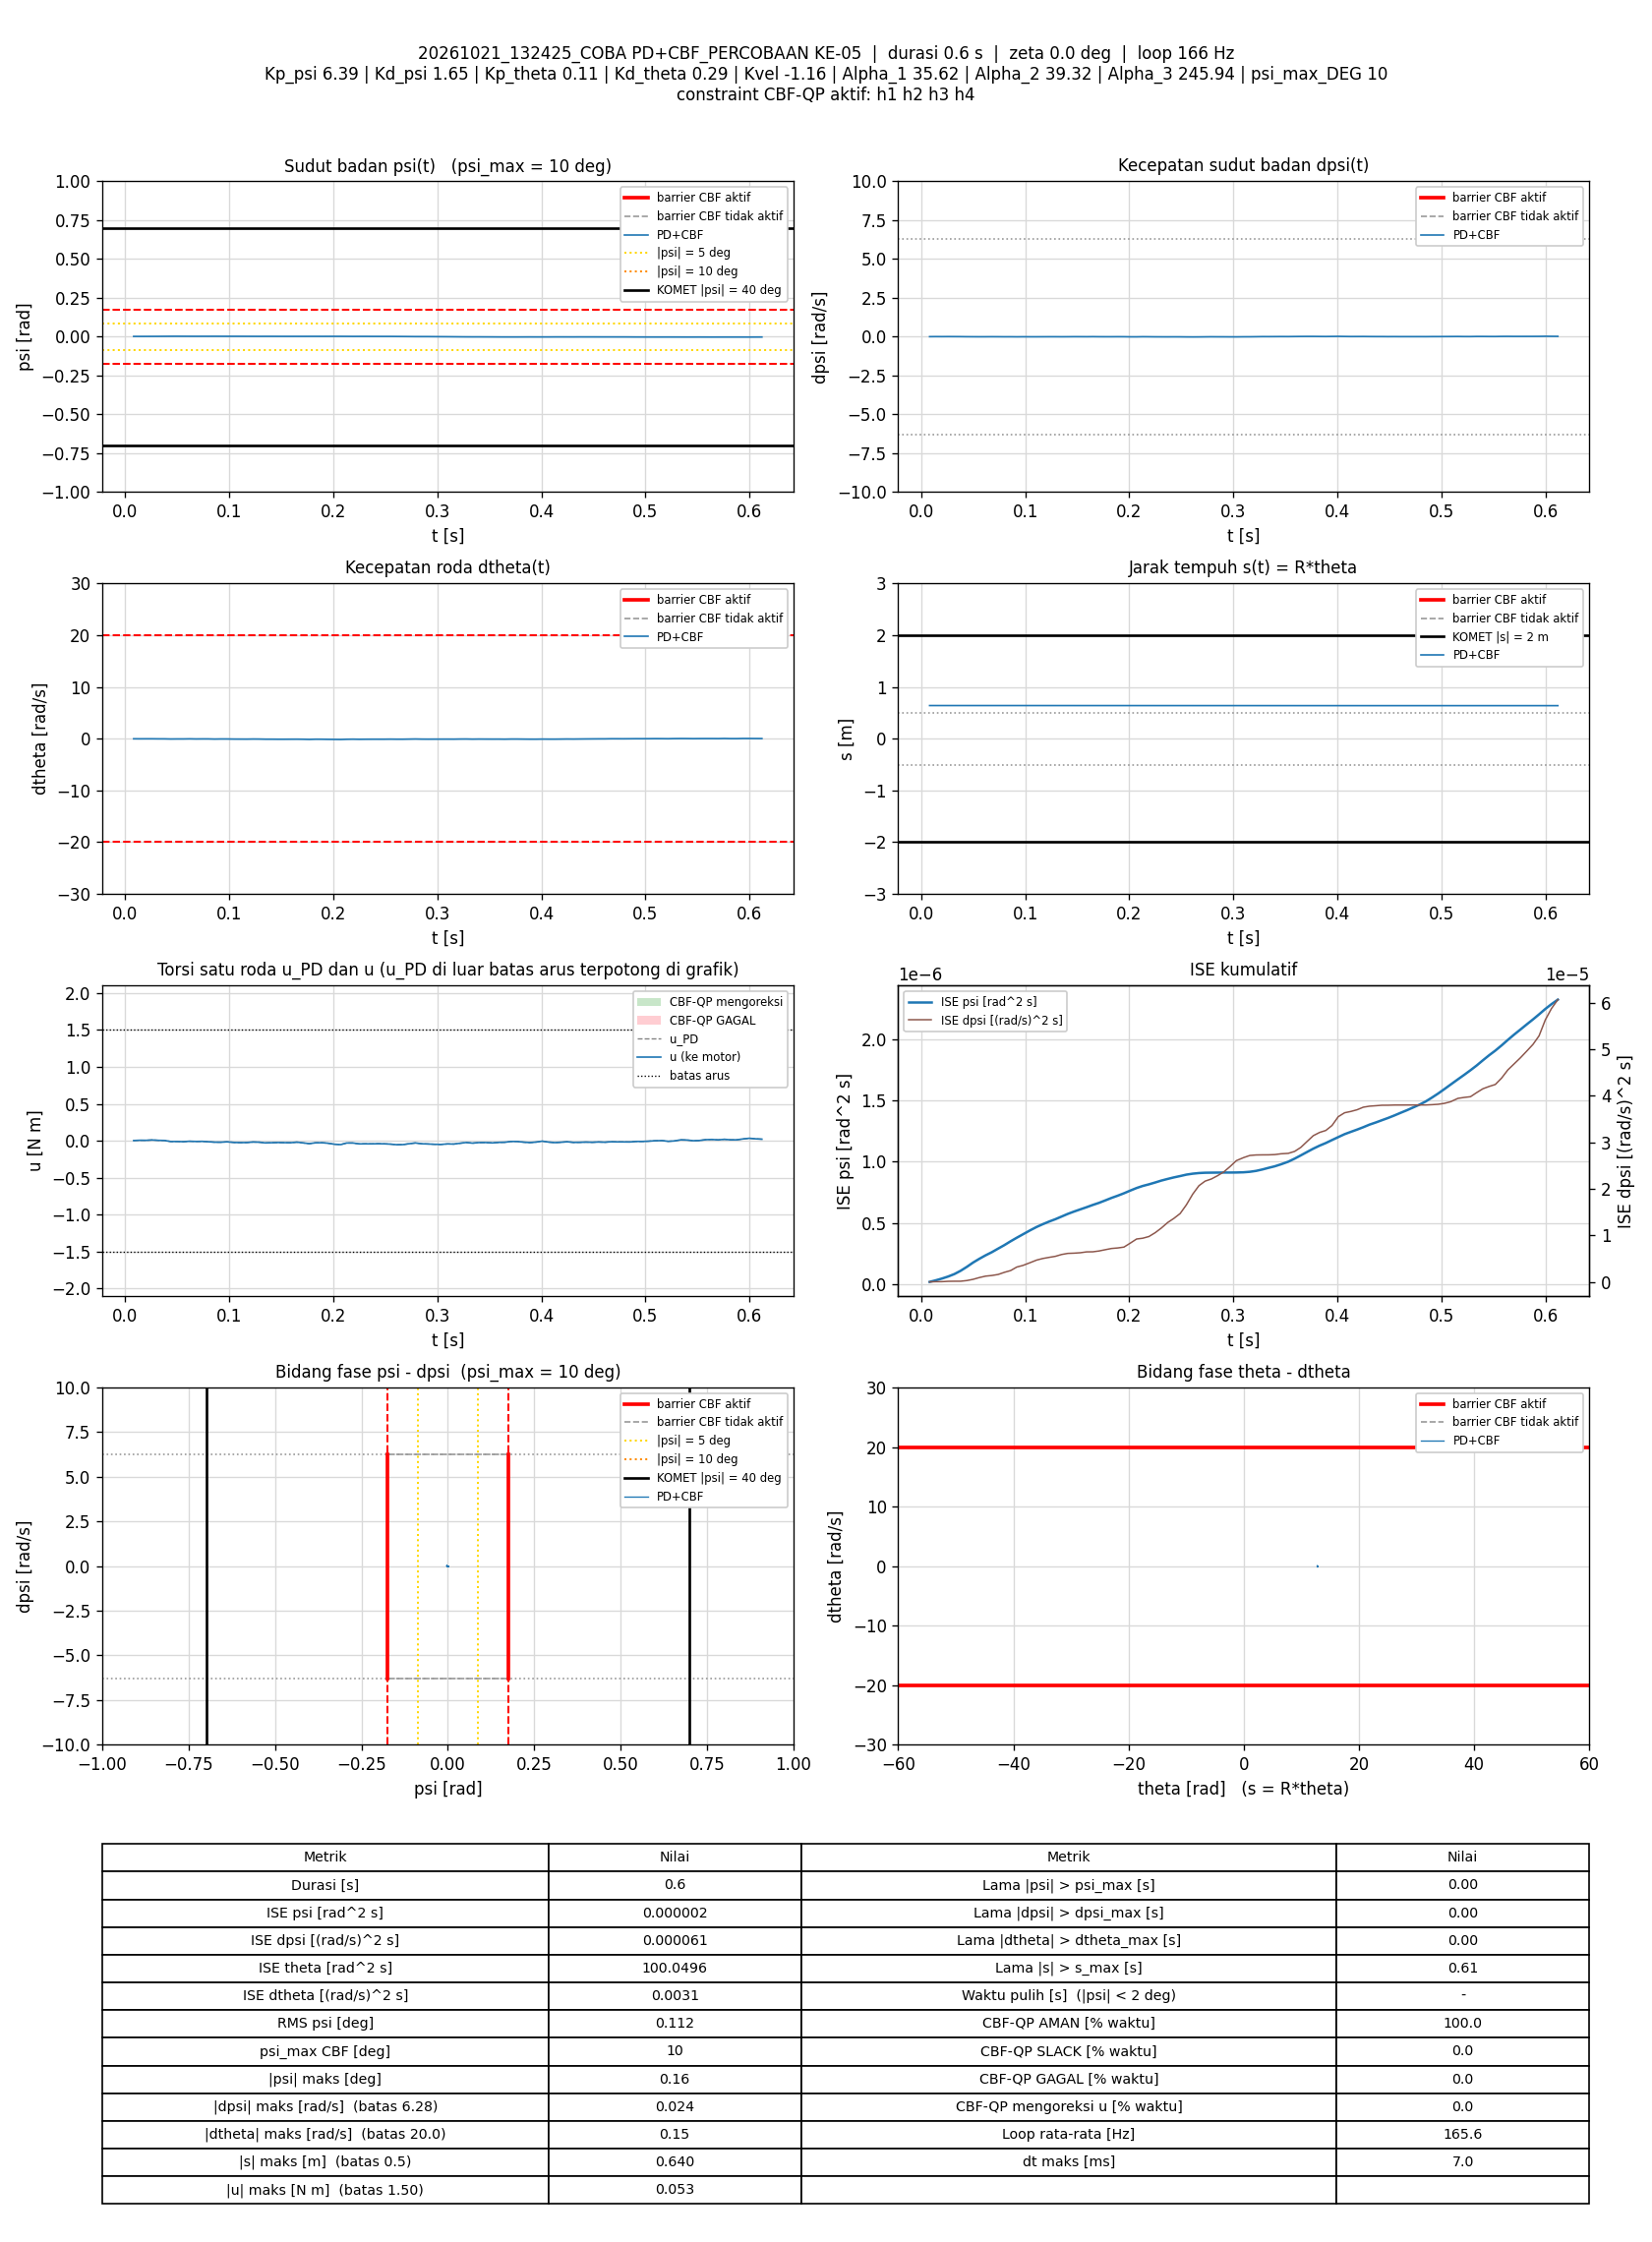

Values plotted in this chart, from the file beside it:
t_s, theta_rad, dtheta_rad_s, psi_rad, dpsi_rad_s, error_theta, error_dtheta, error_psi, error_dpsi, u_PD_Nm, u_Nm, status_cbf, dorong_N, ISE_theta, ISE_dtheta, ISE_psi, ISE_dpsi, Kp_psi, Kd_psi, Kp_theta, Kd_theta, Kvel, Alpha_1, Alpha_2
0.008135, 12.81, -0.01867, 0.001502, -0.0007588, -12.81, 0.01867, -0.001502, 0.0007588, 0.002933, 0.002933, AMAN, 0, 1.335, 2.836433e-06, 1.8361371e-08, 4.6834675e-09, 6.39, 1.65, 0.11, 0.29, -1.16, 35.62, 39.32
0.01389, 12.81, -0.02541, 0.001471, 0.002705, -12.81, 0.02541, -0.001471, -0.002705, 0.006496, 0.006496, AMAN, 0, 2.279, 6.5543767e-06, 3.0825146e-08, 4.6813838e-08, 6.39, 1.65, 0.11, 0.29, -1.16, 35.62, 39.32
0.02001, 12.81, -0.02069, 0.001557, 0.001106, -12.81, 0.02069, -0.001557, -0.001106, 0.005776, 0.005776, AMAN, 0, 3.283, 9.1733431e-06, 4.5658628e-08, 5.4301091e-08, 6.39, 1.65, 0.11, 0.29, -1.16, 35.62, 39.32
0.02599, 12.81, -0.02057, 0.001669, 0.003505, -12.81, 0.02057, -0.001669, -0.003505, 0.01048, 0.01048, AMAN, 0, 4.264, 1.1704831e-05, 6.2320615e-08, 1.2775539e-07, 6.39, 1.65, 0.11, 0.29, -1.16, 35.62, 39.32
0.03188, 12.81, -0.03154, 0.001832, 0.001773, -12.81, 0.03154, -0.001832, -0.001773, 0.005485, 0.005485, AMAN, 0, 5.231, 1.7567034e-05, 8.2099225e-08, 1.4627507e-07, 6.39, 1.65, 0.11, 0.29, -1.16, 35.62, 39.32
0.03789, 12.81, -0.03317, 0.002106, -9.2595712e-05, -12.81, 0.03317, -0.002106, 9.2595712e-05, 0.003685, 0.003685, AMAN, 0, 6.216, 2.4178304e-05, 1.0874805e-07, 1.4632659e-07, 6.39, 1.65, 0.11, 0.29, -1.16, 35.62, 39.32
0.04388, 12.81, -0.05983, 0.002316, -0.004889, -12.81, 0.05983, -0.002316, 0.004889, -0.01062, -0.01062, AMAN, 0, 7.199, 4.5605374e-05, 1.4085399e-07, 2.8942042e-07, 6.39, 1.65, 0.11, 0.29, -1.16, 35.62, 39.32
0.04991, 12.81, -0.04948, 0.002422, -0.006621, -12.81, 0.04948, -0.002422, 0.006621, -0.009795, -0.009795, AMAN, 0, 8.188, 6.0377733e-05, 1.7626033e-07, 5.5395629e-07, 6.39, 1.65, 0.11, 0.29, -1.16, 35.62, 39.32
0.05589, 12.81, -0.0478, 0.002259, -0.007953, -12.81, 0.0478, -0.002259, 0.007953, -0.01255, -0.01255, AMAN, 0, 9.168, 7.402511e-05, 2.0674478e-07, 9.3179868e-07, 6.39, 1.65, 0.11, 0.29, -1.16, 35.62, 39.32
0.06191, 12.81, -0.03046, 0.002173, -0.007154, -12.81, 0.03046, -0.002173, 0.007154, -0.00675, -0.00675, AMAN, 0, 10.16, 7.9610949e-05, 2.3518319e-07, 1.2399829e-06, 6.39, 1.65, 0.11, 0.29, -1.16, 35.62, 39.32
0.06788, 12.81, -0.05216, 0.002063, -0.004756, -12.81, 0.05216, -0.002063, 0.004756, -0.009793, -0.009793, AMAN, 0, 11.14, 9.5857402e-05, 2.6058851e-07, 1.3750161e-06, 6.39, 1.65, 0.11, 0.29, -1.16, 35.62, 39.32
0.07403, 12.81, -0.04259, 0.002199, -0.006088, -12.81, 0.04259, -0.002199, 0.006088, -0.008342, -0.008342, AMAN, 0, 12.15, 0.000107, 2.9036684e-07, 1.603209e-06, 6.39, 1.65, 0.11, 0.29, -1.16, 35.62, 39.32
0.07996, 12.81, -0.04409, 0.00218, -0.008753, -12.81, 0.04409, -0.00218, 0.008753, -0.0133, -0.0133, AMAN, 0, 13.12, 0.0001185, 3.1852103e-07, 2.0569984e-06, 6.39, 1.65, 0.11, 0.29, -1.16, 35.62, 39.32
0.08596, 12.81, -0.0721, 0.002283, -0.007953, -12.81, 0.0721, -0.002283, 0.007953, -0.01945, -0.01945, AMAN, 0, 14.1, 0.0001497, 3.4977909e-07, 2.4365005e-06, 6.39, 1.65, 0.11, 0.29, -1.16, 35.62, 39.32
0.09192, 12.81, -0.05325, 0.002215, -0.01128, -12.81, 0.05325, -0.002215, 0.01128, -0.01991, -0.01991, AMAN, 0, 15.08, 0.0001666, 3.790092e-07, 3.1952767e-06, 6.39, 1.65, 0.11, 0.29, -1.16, 35.62, 39.32
0.09789, 12.81, -0.05477, 0.002171, -0.007687, -12.81, 0.05477, -0.002171, 0.007687, -0.0147, -0.0147, AMAN, 0, 16.06, 0.0001845, 4.071313e-07, 3.5479657e-06, 6.39, 1.65, 0.11, 0.29, -1.16, 35.62, 39.32
0.1049, 12.8, -0.07509, 0.002169, -0.009286, -12.8, 0.07509, -0.002169, 0.009286, -0.02324, -0.02324, AMAN, 0, 17.2, 0.000224, 4.4005711e-07, 4.1512691e-06, 6.39, 1.65, 0.11, 0.29, -1.16, 35.62, 39.32
0.111, 12.8, -0.07947, 0.002101, -0.009419, -12.8, 0.07947, -0.002101, 0.009419, -0.02516, -0.02516, AMAN, 0, 18.21, 0.0002627, 4.6712332e-07, 4.6951851e-06, 6.39, 1.65, 0.11, 0.29, -1.16, 35.62, 39.32
0.1169, 12.8, -0.0832, 0.001952, -0.007554, -12.8, 0.0832, -0.001952, 0.007554, -0.02412, -0.02412, AMAN, 0, 19.17, 0.0003033, 4.8947614e-07, 5.0298709e-06, 6.39, 1.65, 0.11, 0.29, -1.16, 35.62, 39.32
0.1229, 12.8, -0.06482, 0.001884, -0.006354, -12.8, 0.06482, -0.001884, 0.006354, -0.01724, -0.01724, AMAN, 0, 20.16, 0.0003288, 5.1097695e-07, 5.2744152e-06, 6.39, 1.65, 0.11, 0.29, -1.16, 35.62, 39.32
0.1289, 12.8, -0.07302, 0.001786, -0.006088, -12.8, 0.07302, -0.001786, 0.006088, -0.01981, -0.01981, AMAN, 0, 21.15, 0.0003607, 5.3010424e-07, 5.4966209e-06, 6.39, 1.65, 0.11, 0.29, -1.16, 35.62, 39.32
0.1349, 12.8, -0.09647, 0.001901, -0.008086, -12.8, 0.09647, -0.001901, 0.008086, -0.02917, -0.02917, AMAN, 0, 22.13, 0.0004163, 5.5169278e-07, 5.8871702e-06, 6.39, 1.65, 0.11, 0.29, -1.16, 35.62, 39.32
0.1409, 12.8, -0.09657, 0.001908, -0.006354, -12.8, 0.09657, -0.001908, 0.006354, -0.0263, -0.0263, AMAN, 0, 23.11, 0.0004721, 5.7348624e-07, 6.128947e-06, 6.39, 1.65, 0.11, 0.29, -1.16, 35.62, 39.32
0.1469, 12.8, -0.1055, 0.001784, -0.00289, -12.8, 0.1055, -0.001784, 0.00289, -0.02397, -0.02397, AMAN, 0, 24.09, 0.0005389, 5.9255621e-07, 6.1789901e-06, 6.39, 1.65, 0.11, 0.29, -1.16, 35.62, 39.32
0.1529, 12.8, -0.1049, 0.001722, -0.003823, -12.8, 0.1049, -0.001722, 0.003823, -0.02574, -0.02574, AMAN, 0, 25.07, 0.0006049, 6.1034454e-07, 6.2666588e-06, 6.39, 1.65, 0.11, 0.29, -1.16, 35.62, 39.32
0.159, 12.8, -0.09855, 0.00171, -0.005555, -12.8, 0.09855, -0.00171, 0.005555, -0.02682, -0.02682, AMAN, 0, 26.07, 0.0006642, 6.2819474e-07, 6.4550799e-06, 6.39, 1.65, 0.11, 0.29, -1.16, 35.62, 39.32
0.165, 12.8, -0.09474, 0.00176, -0.001691, -12.8, 0.09474, -0.00176, 0.001691, -0.01902, -0.01902, AMAN, 0, 27.05, 0.000718, 6.4677653e-07, 6.4722384e-06, 6.39, 1.65, 0.11, 0.29, -1.16, 35.62, 39.32
0.1709, 12.8, -0.1064, 0.001686, -0.005422, -12.8, 0.1064, -0.001686, 0.005422, -0.02904, -0.02904, AMAN, 0, 28.02, 0.0007848, 6.6352623e-07, 6.645508e-06, 6.39, 1.65, 0.11, 0.29, -1.16, 35.62, 39.32
0.1769, 12.8, -0.1365, 0.00182, -0.006754, -12.8, 0.1365, -0.00182, 0.006754, -0.0391, -0.0391, AMAN, 0, 29, 0.0008966, 6.8338788e-07, 6.9191586e-06, 6.39, 1.65, 0.11, 0.29, -1.16, 35.62, 39.32
0.1829, 12.8, -0.09905, 0.001843, -0.006621, -12.8, 0.09905, -0.001843, 0.006621, -0.02788, -0.02788, AMAN, 0, 29.99, 0.0009559, 7.0394106e-07, 7.1845111e-06, 6.39, 1.65, 0.11, 0.29, -1.16, 35.62, 39.32
0.1889, 12.8, -0.1047, 0.001743, -0.004356, -12.8, 0.1047, -0.001743, 0.004356, -0.02643, -0.02643, AMAN, 0, 30.97, 0.001021, 7.2202237e-07, 7.297416e-06, 6.39, 1.65, 0.11, 0.29, -1.16, 35.62, 39.32
0.1949, 12.8, -0.1236, 0.001814, -0.005555, -12.8, 0.1236, -0.001814, 0.005555, -0.03341, -0.03341, AMAN, 0, 31.95, 0.001113, 7.4176709e-07, 7.4825237e-06, 6.39, 1.65, 0.11, 0.29, -1.16, 35.62, 39.32
0.2009, 12.79, -0.1358, 0.001905, -0.01182, -12.79, 0.1358, -0.001905, 0.01182, -0.04671, -0.04671, AMAN, 0, 32.93, 0.001224, 7.6361505e-07, 8.3235567e-06, 6.39, 1.65, 0.11, 0.29, -1.16, 35.62, 39.32
0.2071, 12.79, -0.1516, 0.001857, -0.01208, -12.79, 0.1516, -0.001857, 0.01208, -0.05204, -0.05204, AMAN, 0, 33.94, 0.001366, 7.8487192e-07, 9.2235528e-06, 6.39, 1.65, 0.11, 0.29, -1.16, 35.62, 39.32
0.2129, 12.79, -0.1119, 0.00169, -0.005289, -12.79, 0.1119, -0.00169, 0.005289, -0.03038, -0.03038, AMAN, 0, 34.9, 0.001438, 8.0148206e-07, 9.3862465e-06, 6.39, 1.65, 0.11, 0.29, -1.16, 35.62, 39.32
0.2189, 12.79, -0.09414, 0.001494, -0.00782, -12.79, 0.09414, -0.001494, 0.00782, -0.03066, -0.03066, AMAN, 0, 35.88, 0.001492, 8.1486158e-07, 9.753008e-06, 6.39, 1.65, 0.11, 0.29, -1.16, 35.62, 39.32
0.2249, 12.79, -0.115, 0.001584, -0.01168, -12.79, 0.115, -0.001584, 0.01168, -0.04249, -0.04249, AMAN, 0, 36.86, 0.001571, 8.2999535e-07, 1.0576093e-05, 6.39, 1.65, 0.11, 0.29, -1.16, 35.62, 39.32
0.2309, 12.79, -0.1034, 0.001624, -0.01302, -12.79, 0.1034, -0.001624, 0.01302, -0.04109, -0.04109, AMAN, 0, 37.84, 0.001635, 8.4577357e-07, 1.1589274e-05, 6.39, 1.65, 0.11, 0.29, -1.16, 35.62, 39.32
0.237, 12.79, -0.09829, 0.001488, -0.01395, -12.79, 0.09829, -0.001488, 0.01395, -0.04201, -0.04201, AMAN, 0, 38.83, 0.001694, 8.5920441e-07, 1.2769458e-05, 6.39, 1.65, 0.11, 0.29, -1.16, 35.62, 39.32
0.2429, 12.79, -0.09902, 0.001443, -0.01222, -12.79, 0.09902, -0.001443, 0.01222, -0.03965, -0.03965, AMAN, 0, 39.81, 0.001752, 8.7159983e-07, 1.3658253e-05, 6.39, 1.65, 0.11, 0.29, -1.16, 35.62, 39.32
0.2489, 12.79, -0.09855, 0.001345, -0.01315, -12.79, 0.09855, -0.001345, 0.01315, -0.04168, -0.04168, AMAN, 0, 40.79, 0.001811, 8.8245823e-07, 1.4696757e-05, 6.39, 1.65, 0.11, 0.29, -1.16, 35.62, 39.32
0.2549, 12.79, -0.08704, 0.001397, -0.01768, -12.79, 0.08704, -0.001397, 0.01768, -0.04548, -0.04548, AMAN, 0, 41.77, 0.001856, 8.9417554e-07, 1.657253e-05, 6.39, 1.65, 0.11, 0.29, -1.16, 35.62, 39.32
0.2611, 12.79, -0.09855, 0.001131, -0.01941, -12.79, 0.09855, -0.001131, 0.01941, -0.05338, -0.05338, AMAN, 0, 42.78, 0.001916, 9.0203424e-07, 1.8887632e-05, 6.39, 1.65, 0.11, 0.29, -1.16, 35.62, 39.32
0.267, 12.79, -0.1, 0.0009225, -0.01741, -12.79, 0.1, -0.0009225, 0.01741, -0.05184, -0.05184, AMAN, 0, 43.75, 0.001975, 9.070843e-07, 2.0686894e-05, 6.39, 1.65, 0.11, 0.29, -1.16, 35.62, 39.32
0.2729, 12.79, -0.08027, 0.0006569, -0.01288, -12.79, 0.08027, -0.0006569, 0.01288, -0.04034, -0.04034, AMAN, 0, 44.71, 0.002013, 9.096213e-07, 2.1662716e-05, 6.39, 1.65, 0.11, 0.29, -1.16, 35.62, 39.32
0.2789, 12.79, -0.06082, 0.0003432, -0.008753, -12.79, 0.06082, -0.0003432, 0.008753, -0.02989, -0.02989, AMAN, 0, 45.69, 0.002035, 9.1032883e-07, 2.2122824e-05, 6.39, 1.65, 0.11, 0.29, -1.16, 35.62, 39.32
0.2849, 12.79, -0.08411, 0.0002904, -0.01088, -12.79, 0.08411, -0.0002904, 0.01088, -0.04049, -0.04049, AMAN, 0, 46.67, 0.002078, 9.108343e-07, 2.2833142e-05, 6.39, 1.65, 0.11, 0.29, -1.16, 35.62, 39.32
0.2909, 12.79, -0.09016, 0.0002682, -0.01168, -12.79, 0.09016, -0.0002682, 0.01168, -0.04371, -0.04371, AMAN, 0, 47.66, 0.002127, 9.1126719e-07, 2.3654585e-05, 6.39, 1.65, 0.11, 0.29, -1.16, 35.62, 39.32
0.2969, 12.79, -0.08521, 5.2933993e-06, -0.01382, -12.79, 0.08521, -5.2933993e-06, 0.01382, -0.04747, -0.04747, AMAN, 0, 48.63, 0.00217, 9.1126736e-07, 2.4797012e-05, 6.39, 1.65, 0.11, 0.29, -1.16, 35.62, 39.32
0.303, 12.78, -0.08417, -0.0002565, -0.01448, -12.78, 0.08417, 0.0002565, 0.01448, -0.04994, -0.04994, AMAN, 0, 49.63, 0.002213, 9.1166892e-07, 2.6076933e-05, 6.39, 1.65, 0.11, 0.29, -1.16, 35.62, 39.32
0.3099, 12.78, -0.08157, -0.0004997, -0.009685, -12.78, 0.08157, 0.0004997, 0.009685, -0.04283, -0.04283, AMAN, 0, 50.76, 0.002259, 9.1339051e-07, 2.672367e-05, 6.39, 1.65, 0.11, 0.29, -1.16, 35.62, 39.32
0.3159, 12.78, -0.08703, -0.000814, -0.008753, -12.78, 0.08703, 0.000814, 0.008753, -0.04488, -0.04488, AMAN, 0, 51.74, 0.002304, 9.1736232e-07, 2.7182849e-05, 6.39, 1.65, 0.11, 0.29, -1.16, 35.62, 39.32
0.3219, 12.78, -0.06813, -0.001112, -0.004223, -12.78, 0.06813, 0.001112, 0.004223, -0.03383, -0.03383, AMAN, 0, 52.72, 0.002332, 9.2479763e-07, 2.7290057e-05, 6.39, 1.65, 0.11, 0.29, -1.16, 35.62, 39.32
0.3279, 12.78, -0.06199, -0.001379, 0.001906, -12.78, 0.06199, 0.001379, -0.001906, -0.02364, -0.02364, AMAN, 0, 53.7, 0.002355, 9.3618575e-07, 2.7311818e-05, 6.39, 1.65, 0.11, 0.29, -1.16, 35.62, 39.32
0.3339, 12.78, -0.08492, -0.001498, 0.001106, -12.78, 0.08492, 0.001498, -0.001106, -0.03238, -0.03238, AMAN, 0, 54.68, 0.002399, 9.4966061e-07, 2.7319165e-05, 6.39, 1.65, 0.11, 0.29, -1.16, 35.62, 39.32
0.3399, 12.78, -0.07058, -0.00145, 0.002972, -12.78, 0.07058, 0.00145, -0.002972, -0.02483, -0.02483, AMAN, 0, 55.66, 0.002429, 9.6225979e-07, 2.7372119e-05, 6.39, 1.65, 0.11, 0.29, -1.16, 35.62, 39.32
0.3459, 12.78, -0.07708, -0.001648, 0.00537, -12.78, 0.07708, 0.001648, -0.00537, -0.02403, -0.02403, AMAN, 0, 56.64, 0.002464, 9.7857668e-07, 2.7545276e-05, 6.39, 1.65, 0.11, 0.29, -1.16, 35.62, 39.32
0.3528, 12.78, -0.08186, -0.001752, 0.003638, -12.78, 0.08186, 0.001752, -0.003638, -0.02893, -0.02893, AMAN, 0, 57.78, 0.002511, 9.999446e-07, 2.7637382e-05, 6.39, 1.65, 0.11, 0.29, -1.16, 35.62, 39.32
0.3589, 12.78, -0.08002, -0.002021, 0.008301, -12.78, 0.08002, 0.002021, -0.008301, -0.02242, -0.02242, AMAN, 0, 58.77, 0.00255, 1.0248196e-06, 2.8057054e-05, 6.39, 1.65, 0.11, 0.29, -1.16, 35.62, 39.32
0.3649, 12.78, -0.09241, -0.002113, 0.01203, -12.78, 0.09241, 0.002113, -0.01203, -0.02045, -0.02045, AMAN, 0, 59.75, 0.002601, 1.0515752e-06, 2.8924424e-05, 6.39, 1.65, 0.11, 0.29, -1.16, 35.62, 39.32
... 41 more rows
